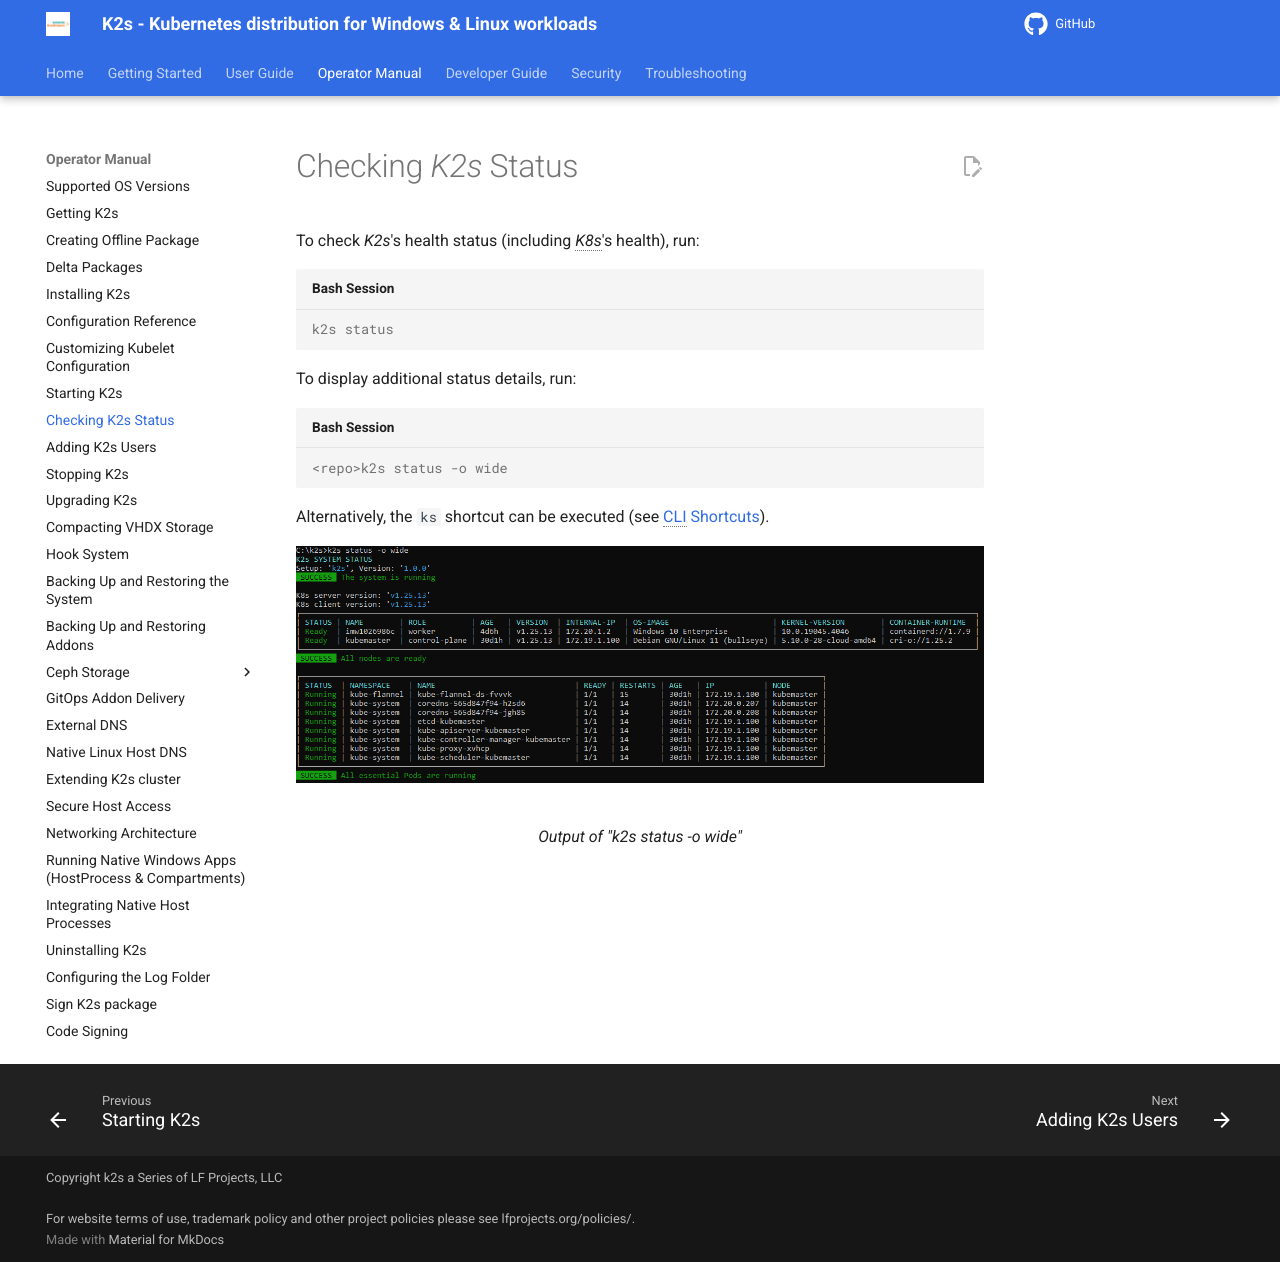

repository: Siemens-Healthineers/K2s · page: next/op-manual/checking-k2s-status/index.html · generator: mkdocs

<!--
SPDX-FileCopyrightText: © 2024 The K2s Authors
SPDX-License-Identifier: MIT
-->

# Checking *K2s* Status
To check *K2s*'s health status (including *K8s*'s health), run:
```console
k2s status
```

To display additional status details, run:
```console
<repo>k2s status -o wide
```

Alternatively, the `ks` shortcut can be executed (see [CLI Shortcuts](../user-guide/cli-shortcuts.md)).

<figure markdown="span">
  ![Status Command Output](assets/status_cmd_output.png){ loading=lazy }
  <figcaption>Output of "k2s status -o wide"</figcaption>
</figure>
